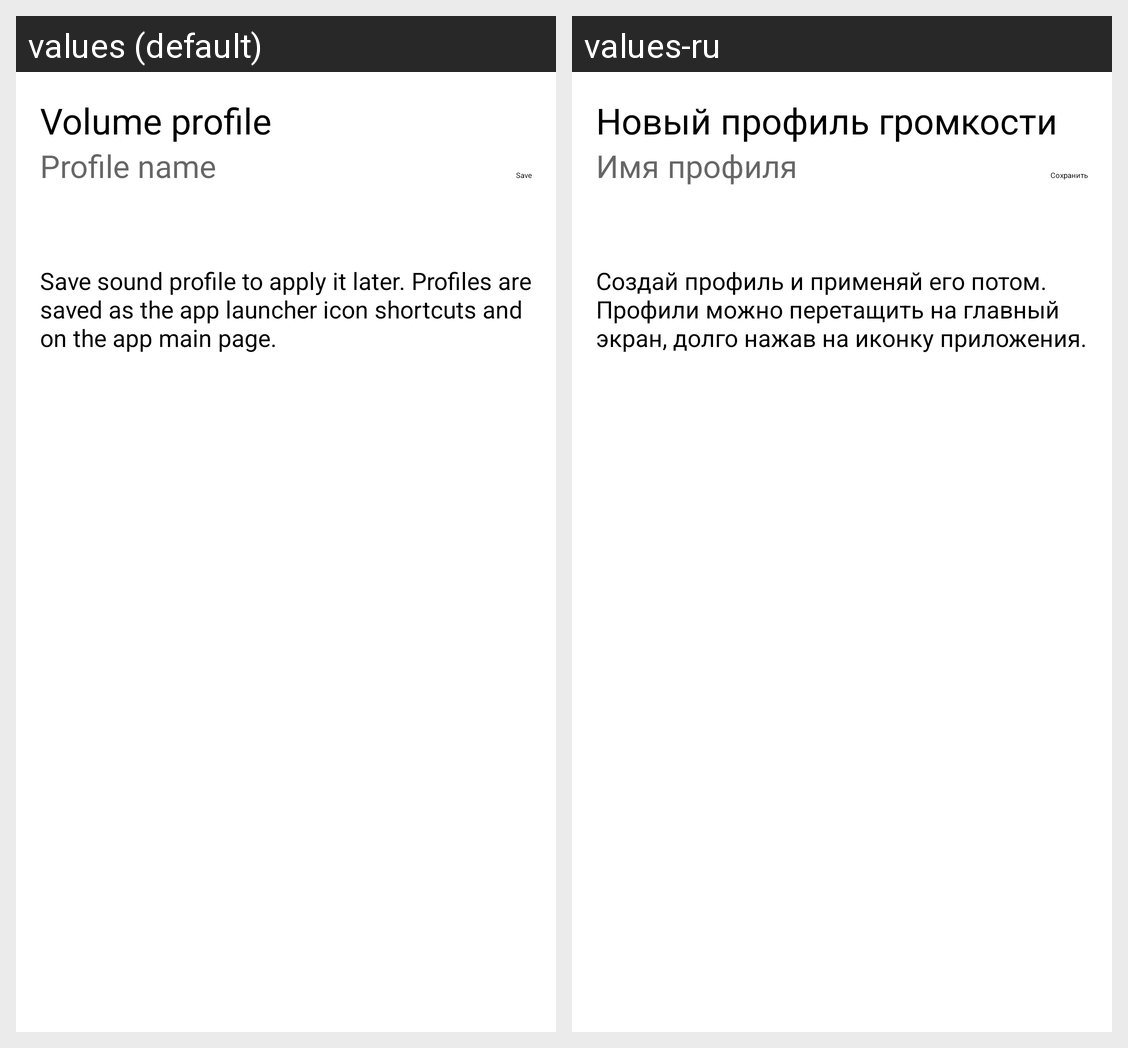

Strings drawn on this Android screen and how each of the app's shown locales translates them:
Android screen res/layout/activity_edit_profile.xml rendered under 2 locales, left to right: values (default), values-ru. Device: Nexus 5 (rendered at 1080×1920; each locale shown at half size, 540×960, under a caption strip naming it); theme AppTheme.
Strings drawn on this screen, with the default value and each locale's value (text and hints the layout hard-codes, and strings that could not be matched under every locale, appear in the picture but are not listed):

volume_profile_screen_title
  values: Volume profile
  values-ru: Новый профиль громкости

volume_profile_name_placeholder
  values: Profile name
  values-ru: Имя профиля

save
  values: Save
  values-ru: Сохранить

volume_profile_screen_hint
  values: Save sound profile to apply it later. Profiles are saved as the app launcher icon shortcuts and on the app main page.
  values-ru: Создай профиль и применяй его потом. Профили можно перетащить на главный экран, долго нажав на иконку приложения.
